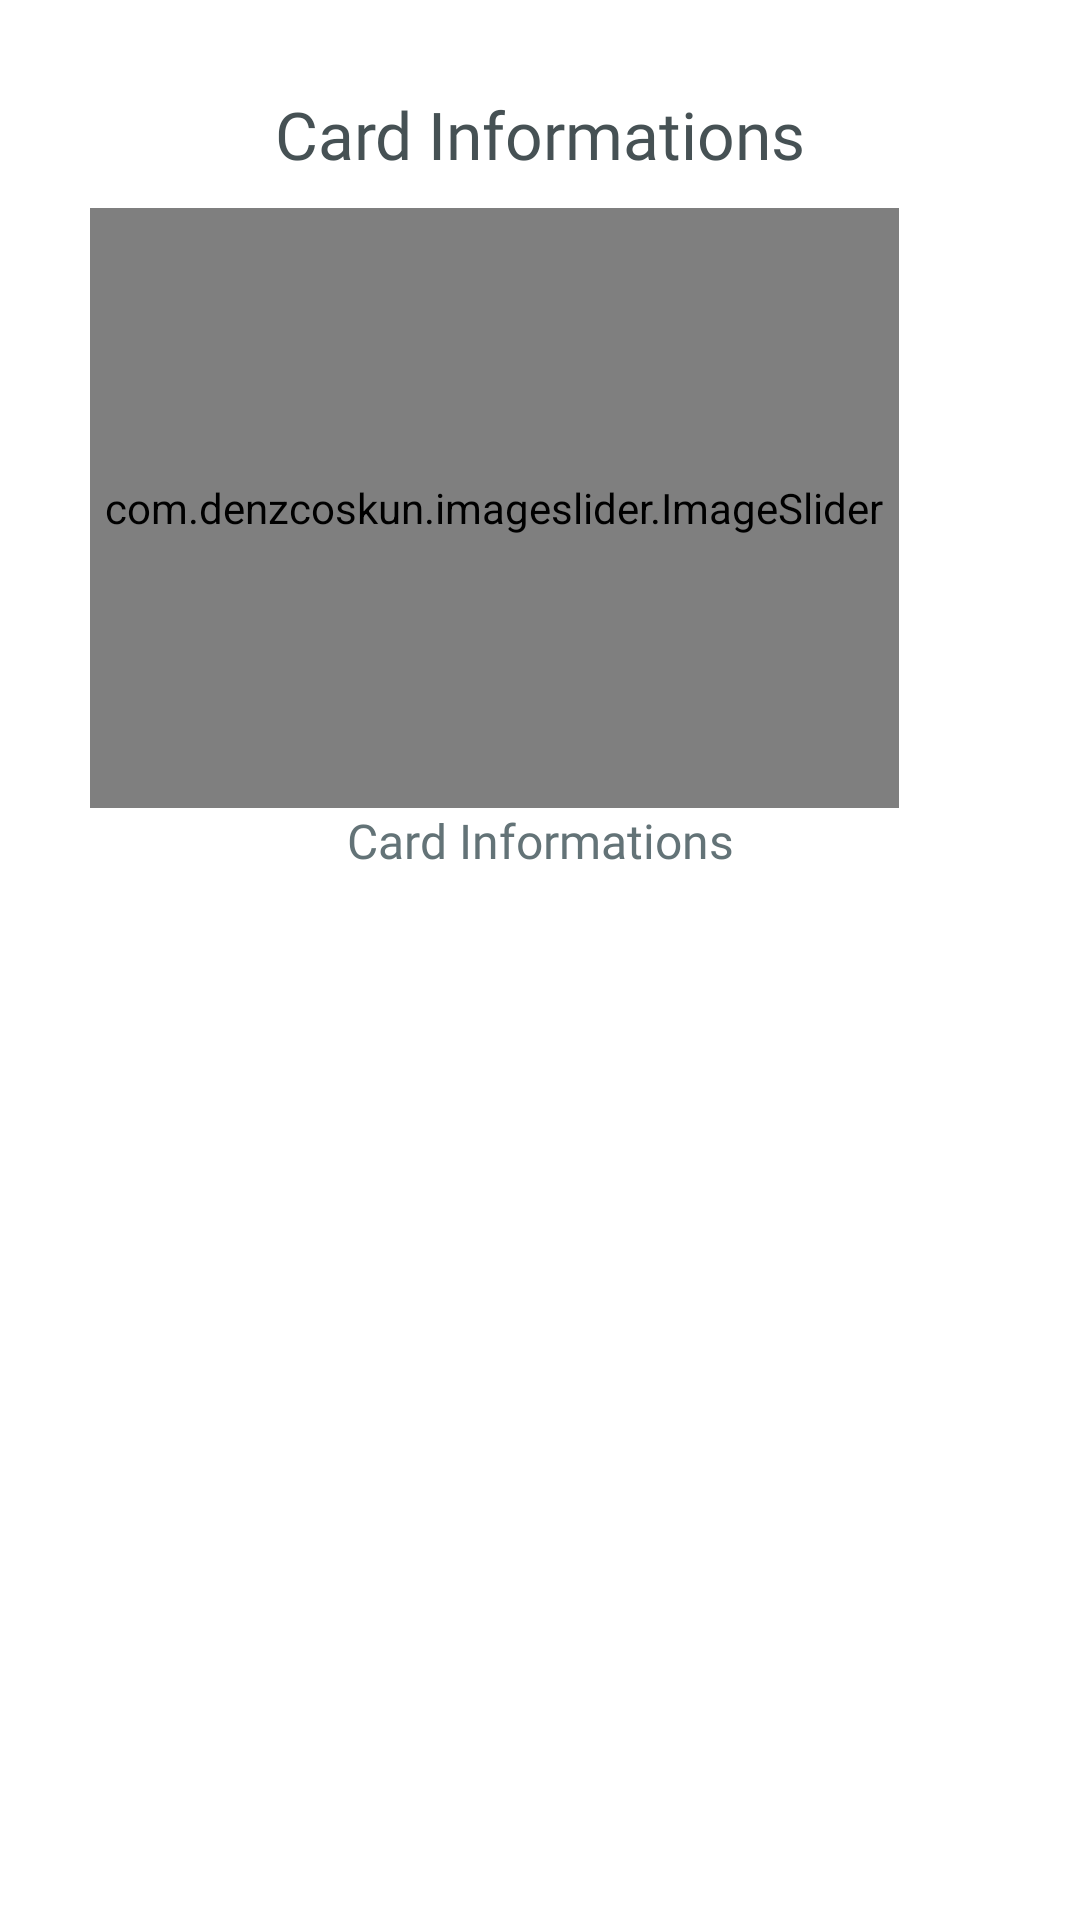

Android layout source for this screen:
<!-- AndroidManifest.xml: application theme Theme.Fitter -->
<!-- res/layout/dialog_open_exercise.xml -->
<?xml version="1.0" encoding="utf-8"?>
<RelativeLayout xmlns:android="http://schemas.android.com/apk/res/android"
    xmlns:app="http://schemas.android.com/apk/res-auto"
    android:layout_width="match_parent"
    android:layout_height="wrap_content"
    android:orientation="vertical"
    android:padding="30dp">

    <LinearLayout
        android:layout_width="match_parent"
        android:layout_height="wrap_content"
        android:orientation="vertical">

        <TextView
            android:id="@+id/ExName_TV"
            android:layout_width="match_parent"
            android:layout_height="wrap_content"
            android:layout_marginBottom="10dp"
            android:ellipsize="end"
            android:fontFamily="@font/roboto_regular"
            android:maxLines="1"
            android:text="@string/card_info"
            android:textAlignment="center"
            android:textColor="@color/gray"
            android:textSize="22sp" />

        <com.denzcoskun.imageslider.ImageSlider
            android:id="@+id/exercise_image_slider"
            android:layout_width="wrap_content"
            android:layout_height="200dp"
            android:animateLayoutChanges="true"
            android:padding="5dp"
            android:visibility="visible"
            app:iss_auto_cycle="false"
            app:iss_corner_radius="16">

            <ImageView
                android:id="@+id/placeHolder"
                android:layout_width="wrap_content"
                android:layout_height="wrap_content"
                android:visibility="gone"
                app:srcCompat="@drawable/logoapplicazione_modified_psd" />
        </com.denzcoskun.imageslider.ImageSlider>

        <TextView
            android:id="@+id/exDescription_TV"
            android:layout_width="match_parent"
            android:layout_height="wrap_content"
            android:layout_marginBottom="10dp"
            android:fontFamily="@font/roboto_regular"
            android:text="@string/card_info"
            android:textAlignment="center"
            android:textColor="@color/midgray"
            android:textSize="16sp" />

    </LinearLayout>

</RelativeLayout>
<!-- resources referenced by this layout -->
<resources>
  <color name="gray">#465154</color>
  <color name="midgray">#637377</color>
  <!-- drawable logoapplicazione_modified_psd: png bitmap (drawable-mdpi, 51025 bytes) -->
  <string name="card_info">Card Informations</string>
  <style name="Theme.Fitter" parent="Theme.MaterialComponents.Light.NoActionBar">
          
          <item name="colorPrimary">@color/primary</item>
          <item name="android:forceDarkAllowed" tools:targetApi="q">false</item>
          <item name="colorPrimaryVariant">@color/primary_variant</item>
          <item name="colorOnPrimary">@color/white</item>
          
          <item name="colorSecondary">@color/secondary</item>
          <item name="colorSecondaryVariant">@color/secondary_variant</item>
          <item name="colorOnSecondary">@color/black</item>
          
          <item name="android:statusBarColor">@color/white</item>
          <item name="android:windowLightStatusBar">true</item>
          <item name="android:navigationBarColor">?android:fullDark</item>
  
          
  
          <item name="bottomSheetDialogTheme">@style/ThemeOverlay.App.BottomSheetDialog</item>    
  
          <item name="bottomNavigationStyle">@style/Widget.App.BottomNavigationView</item>
  
      </style>
  <color name="primary">#0094ff</color>
  <color name="primary_variant">#2842ff</color>
  <color name="white">#FFFFFFFF</color>
  <color name="secondary">#FFAF00</color>
  <color name="secondary_variant">#FFB412</color>
  <color name="black">#191d1e</color>
  <style name="ThemeOverlay.App.BottomSheetDialog" parent="ThemeOverlay.MaterialComponents.BottomSheetDialog">
          <item name="bottomSheetStyle">@style/ModalBottomSheetDialog</item>
      </style>
  <style name="Widget.App.BottomNavigationView" parent="Widget.MaterialComponents.BottomNavigationView.Colored">
          <item name="materialThemeOverlay">@style/ThemeOverlay.App.BottomNavigationView</item>
          <item name="itemTextColor">@color/black</item>
      </style>
  <style name="ModalBottomSheetDialog" parent="Widget.MaterialComponents.BottomSheet.Modal">
          <item name="backgroundTint">@color/white
          </item>                                    
          <item name="shapeAppearance">@style/ShapeAppearance.App.LargeComponent</item>
      </style>
  <style name="ThemeOverlay.App.BottomNavigationView" parent="">
          <item name="colorPrimary">@color/white</item>
      </style>
  <style name="ShapeAppearance.App.LargeComponent" parent="ShapeAppearance.MaterialComponents.LargeComponent">
          <item name="cornerFamily">rounded</item>
          <item name="cornerSize">15dp</item>
      </style>
</resources>
